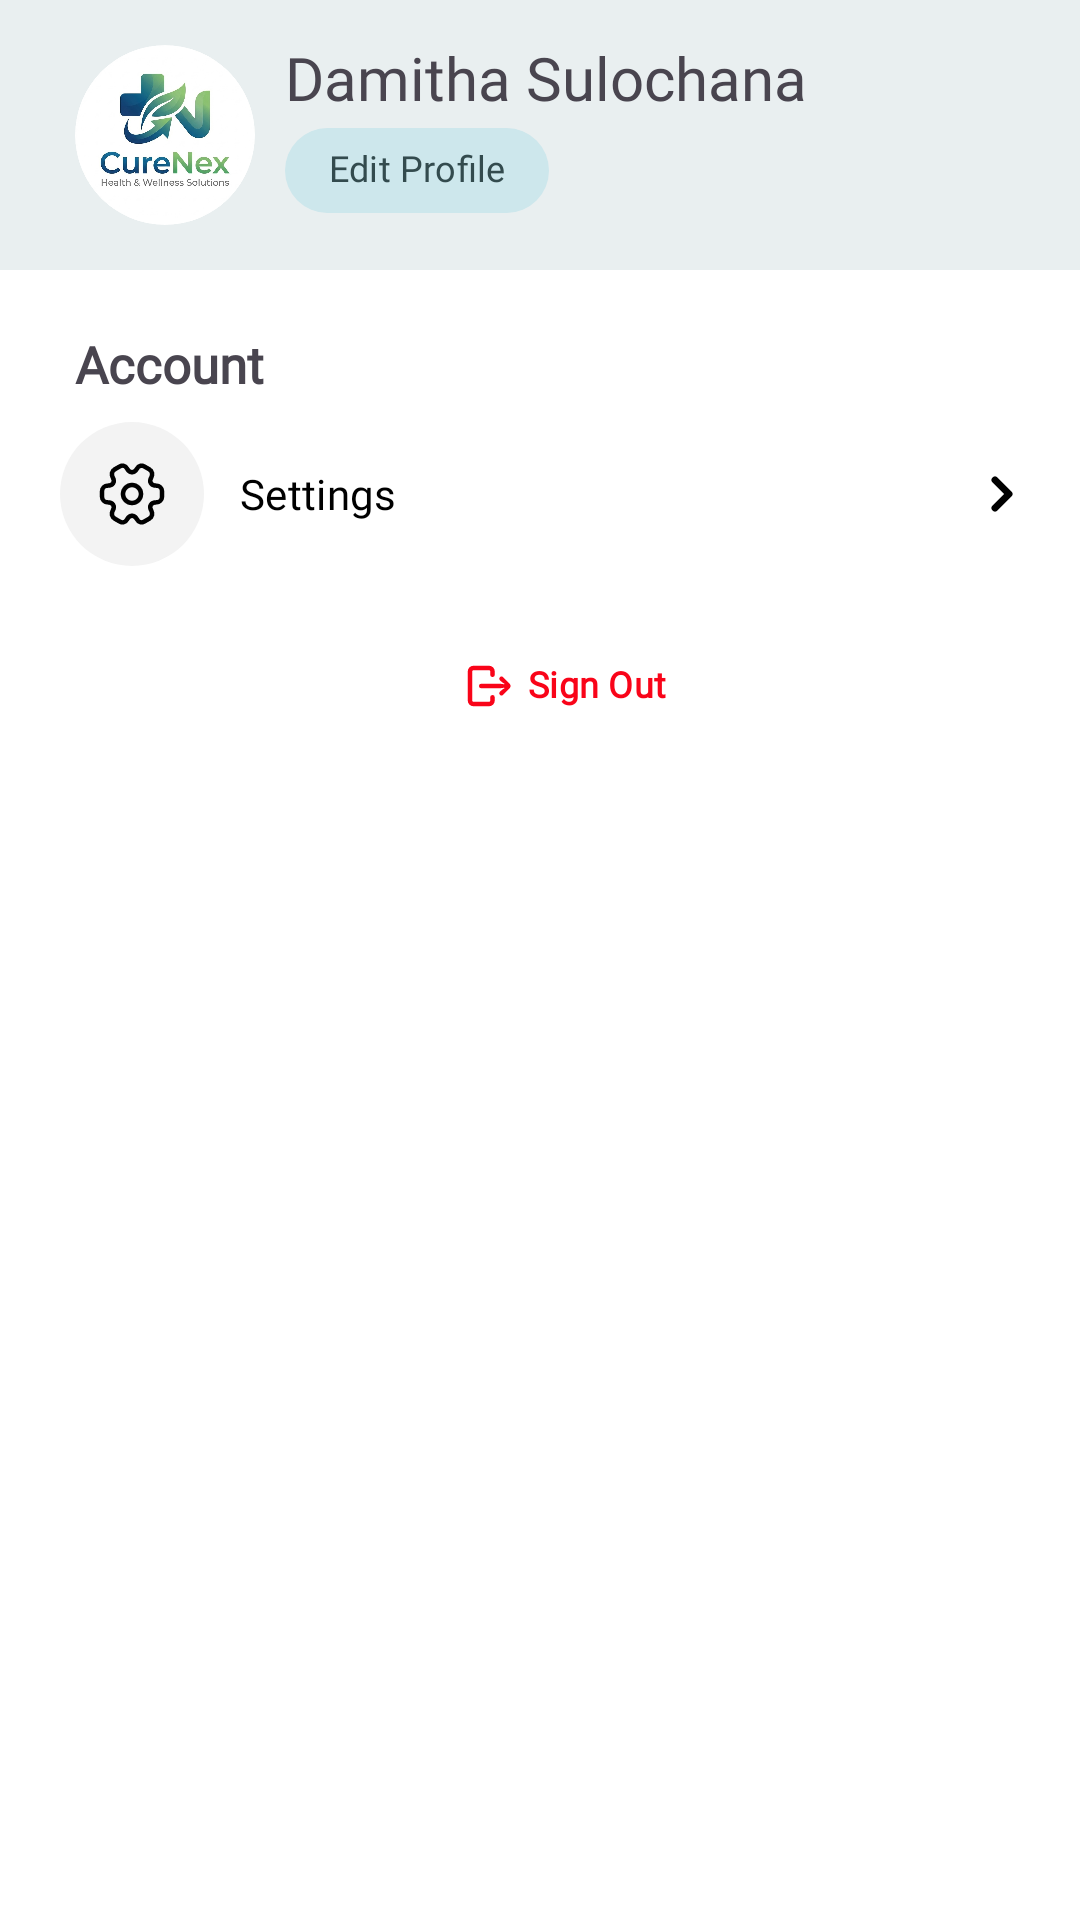

Produce the Android XML layout that renders to this screen, including the resource entries it uses.
<!-- AndroidManifest.xml: application theme Theme.CureNex -->
<!-- res/layout/fragment_account.xml -->
<?xml version="1.0" encoding="utf-8"?>
<LinearLayout xmlns:android="http://schemas.android.com/apk/res/android"
    xmlns:app="http://schemas.android.com/apk/res-auto"
    xmlns:tools="http://schemas.android.com/tools"
    android:layout_width="match_parent"
    android:layout_height="match_parent"
    android:orientation="vertical"
    tools:context=".fragment.AccountFragment">
    <com.facebook.shimmer.ShimmerFrameLayout
        android:id="@+id/shimmer_listing_view_container"
        android:layout_width="match_parent"
        android:layout_height="wrap_content"
        android:visibility="gone"
        app:shimmer_auto_start="true">

        <LinearLayout
            android:layout_width="match_parent"
            android:layout_height="match_parent"
            android:orientation="vertical">

            <include layout="@layout/item_account_skeleton" />

        </LinearLayout>
    </com.facebook.shimmer.ShimmerFrameLayout>

    <androidx.constraintlayout.widget.ConstraintLayout
        android:layout_width="match_parent"
        android:layout_height="match_parent"
        android:visibility="visible"
        android:id="@+id/account_main">

         <androidx.cardview.widget.CardView
            android:id="@+id/accountProfileCard"
            android:layout_width="match_parent"
            android:layout_height="wrap_content"
            android:layout_marginBottom="@dimen/margin_25"
            app:layout_constraintEnd_toEndOf="parent"
            app:layout_constraintStart_toStartOf="parent"
            app:layout_constraintTop_toTopOf="parent"
            style="@style/Widget.Material3.CardView.Outlined"
            app:cardBackgroundColor="@color/md_theme_surfaceContainer">
            <LinearLayout
                android:paddingHorizontal="25dp"
                android:paddingVertical="15dp"
                android:id="@+id/accountProfileLayout"
                android:layout_width="match_parent"
                android:layout_height="wrap_content"
                android:orientation="horizontal"
                >

                <com.google.android.material.imageview.ShapeableImageView
                    app:shapeAppearanceOverlay="@style/CircleImage"
                    android:id="@+id/account_user_image"
                    android:layout_width="60dp"
                    android:layout_height="60dp"
                    android:src="@drawable/curenexlogo" />

                <LinearLayout
                    android:layout_width="match_parent"
                    android:layout_height="match_parent"
                    android:orientation="vertical">

                    <TextView
                        android:id="@+id/account_user_name"
                        android:layout_width="match_parent"
                        android:layout_height="wrap_content"
                        android:fontFamily="@font/poppins"
                        android:includeFontPadding="false"
                        android:paddingLeft="@dimen/edit_text_padding"
                        android:text="Damitha Sulochana"
                        android:textSize="20sp" />

                    <com.google.android.material.button.MaterialButton
                        style="@style/Widget.Material3.Button.TonalButton"
                        android:id="@+id/account_edit_profile_btn"
                        android:includeFontPadding="false"
                        android:padding="0dp"
                        android:layout_width="wrap_content"
                        android:layout_height="wrap_content"
                        android:layout_marginLeft="@dimen/small_margin_vertical"
                        android:fontFamily="@font/poppins"
                        android:text="Edit Profile"
                        android:textAlignment="center"
                        android:textSize="@dimen/small_font_size" />
                </LinearLayout>
            </LinearLayout>
        </androidx.cardview.widget.CardView>

        
        
        
        
        
        
        
        

        <TextView
            android:id="@+id/accountText"
            android:layout_width="wrap_content"
            android:layout_height="wrap_content"
            android:layout_marginHorizontal="@dimen/margin_25"
            android:layout_marginTop="@dimen/default_margin_vertical"
            android:fontFamily="@font/poppins"
            android:text="Account"
            android:textSize="@dimen/medium_font_size"
            android:textStyle="bold"
            app:layout_constraintStart_toStartOf="parent"
            app:layout_constraintTop_toBottomOf="@+id/accountProfileCard" />
        <androidx.core.widget.NestedScrollView
            android:id="@+id/nestedScrollView"
            android:layout_width="match_parent"
            android:layout_height="0dp"
            android:fillViewport="true"
            app:layout_constraintTop_toBottomOf="@+id/accountText"
            app:layout_constraintBottom_toBottomOf="parent"
            app:layout_constraintStart_toStartOf="parent"
            app:layout_constraintEnd_toEndOf="parent">

            <LinearLayout
                android:id="@+id/linearLayout"
                android:layout_width="match_parent"
                android:layout_height="wrap_content"
                android:orientation="vertical">

                <com.google.android.material.button.MaterialButton
                    android:id="@+id/accountSettingsBtn"
                    style="@style/Widget.Material3.Button.TextButton"
                    android:layout_width="match_parent"
                    android:paddingStart="20dp"
                    android:layout_height="wrap_content"
                    android:drawableLeft="@drawable/ic_settings_rounded"
                    android:drawableRight="@drawable/rightsmallarrow"
                    android:fontFamily="@font/poppins"
                    android:insetTop="0dp"
                    android:insetBottom="0dp"
                    android:minHeight="0dp"
                    android:paddingVertical="@dimen/medium_padding"
                    android:text="Settings"
                    android:textAlignment="viewStart"
                    android:textColor="?attr/textColorCustom"
                    app:cornerRadius="0dp"
                    app:iconPadding="@dimen/icon_padding" />

                <com.google.android.material.button.MaterialButton
                    android:id="@+id/account_btn_sign_out"
                    style="@style/Widget.Material3.Button.TextButton.Dialog"
                    android:layout_width="wrap_content"
                    android:layout_height="wrap_content"
                    android:layout_marginHorizontal="@dimen/layout_margin"
                    android:layout_marginTop="8dp"
                    android:fontFamily="@font/poppins"
                    android:includeFontPadding="false"
                    android:text="Sign Out"
                    android:textColor="@color/red"
                    android:layout_gravity="center_horizontal"
                    android:textSize="@dimen/small_font_size"
                    android:textStyle="bold"
                    app:icon="@drawable/signouticon"
                    app:iconGravity="textStart"
                    app:iconTint="@color/red" />
            </LinearLayout>

        </androidx.core.widget.NestedScrollView>

    </androidx.constraintlayout.widget.ConstraintLayout>
</LinearLayout>
<!-- res/layout/item_account_skeleton.xml (included above) -->
<?xml version="1.0" encoding="utf-8"?>
<LinearLayout xmlns:android="http://schemas.android.com/apk/res/android"
    xmlns:app="http://schemas.android.com/apk/res-auto"
    android:layout_width="match_parent"
    android:layout_height="match_parent"
    android:orientation="vertical"
    android:padding="20dp">

    <LinearLayout
        android:layout_width="match_parent"
        android:layout_height="wrap_content"
        android:gravity="center_vertical"
        android:orientation="horizontal">

        <androidx.cardview.widget.CardView
            android:layout_width="60dp"
            android:layout_height="60dp"
            app:cardBackgroundColor="@color/skeleton_background"
            app:cardCornerRadius="30dp"
            app:cardElevation="0dp" />

        <LinearLayout
            android:layout_width="wrap_content"
            android:layout_height="wrap_content"
            android:layout_marginStart="15dp"
            android:orientation="vertical">

            <View
                android:layout_width="150dp"
                android:layout_height="20dp"
                android:background="@color/skeleton_background" />

            <View
                android:layout_width="80dp"
                android:layout_height="14dp"
                android:layout_marginTop="8dp"
                android:background="@color/skeleton_background" />
        </LinearLayout>
    </LinearLayout>

    <View
        android:layout_width="100dp"
        android:layout_height="18dp"
        android:layout_marginTop="40dp"
        android:layout_marginBottom="20dp"
        android:background="@color/skeleton_background" />

    <LinearLayout
        android:layout_width="match_parent"
        android:layout_height="60dp"
        android:gravity="center_vertical"
        android:orientation="horizontal">

        <androidx.cardview.widget.CardView
            android:layout_width="45dp"
            android:layout_height="45dp"
            app:cardBackgroundColor="@color/skeleton_background"
            app:cardCornerRadius="22.5dp"
            app:cardElevation="0dp" />

        <View
            android:layout_width="120dp"
            android:layout_height="16dp"
            android:layout_marginStart="15dp"
            android:background="@color/skeleton_background" />
    </LinearLayout>

    <LinearLayout
        android:layout_width="match_parent"
        android:layout_height="60dp"
        android:layout_marginTop="10dp"
        android:gravity="center_vertical"
        android:orientation="horizontal">

        <androidx.cardview.widget.CardView
            android:layout_width="45dp"
            android:layout_height="45dp"
            app:cardBackgroundColor="@color/skeleton_background"
            app:cardCornerRadius="22.5dp"
            app:cardElevation="0dp" />

        <View
            android:layout_width="100dp"
            android:layout_height="16dp"
            android:layout_marginStart="15dp"
            android:background="@color/skeleton_background" />
    </LinearLayout>

    <LinearLayout
        android:layout_width="match_parent"
        android:layout_height="60dp"
        android:layout_marginTop="10dp"
        android:gravity="center_vertical"
        android:orientation="horizontal">

        <androidx.cardview.widget.CardView
            android:layout_width="45dp"
            android:layout_height="45dp"
            app:cardBackgroundColor="@color/skeleton_background"
            app:cardCornerRadius="22.5dp"
            app:cardElevation="0dp" />

        <View
            android:layout_width="110dp"
            android:layout_height="16dp"
            android:layout_marginStart="15dp"
            android:background="@color/skeleton_background" />
    </LinearLayout>

    <View
        android:layout_width="100dp"
        android:layout_height="20dp"
        android:layout_gravity="center_horizontal"
        android:layout_marginTop="40dp"
        android:background="@color/skeleton_background" />

</LinearLayout>
<!-- resources referenced by this layout -->
<resources>
  <color name="input_icon_color">#A19DA3</color>
  <color name="md_theme_surfaceContainer">#E9EFF0</color>
  <color name="red">#f90419</color>
  <color name="skeleton_background">#2A2A2A</color>
  <dimen name="default_margin_vertical">20dp</dimen>
  <dimen name="edit_text_padding">10dp</dimen>
  <dimen name="icon_padding">12dp</dimen>
  <dimen name="layout_margin">15dp</dimen>
  <dimen name="margin_25">25dp</dimen>
  <dimen name="medium_font_size">17sp</dimen>
  <dimen name="medium_padding">8dp</dimen>
  <dimen name="small_font_size">12sp</dimen>
  <dimen name="small_margin_vertical">10dp</dimen>
  <style name="CircleImage">
          <item name="cornerFamily">rounded</item>
          <item name="cornerSize">50%</item>
      </style>
  <dimen name="icon_round_size">12dp</dimen>
  <dimen name="default_icon_width">28dp</dimen>
  <dimen name="default_icon_height">28dp</dimen>
  <color name="md_theme_primary">#006973</color>
  <color name="md_theme_onPrimary">#FFFFFF</color>
  <color name="md_theme_primaryContainer">#9EF0FC</color>
  <color name="md_theme_onPrimaryContainer">#004F57</color>
  <color name="md_theme_secondary">#4A6266</color>
  <color name="md_theme_onSecondary">#FFFFFF</color>
  <color name="md_theme_secondaryContainer">#CDE7EC</color>
  <color name="md_theme_onSecondaryContainer">#334B4E</color>
  <color name="md_theme_tertiary">#525E7D</color>
  <color name="md_theme_onTertiary">#FFFFFF</color>
  <color name="md_theme_tertiaryContainer">#D9E2FF</color>
  <color name="md_theme_onTertiaryContainer">#3A4664</color>
  <color name="md_theme_error">#BA1A1A</color>
  <color name="md_theme_onError">#FFFFFF</color>
  <color name="md_theme_errorContainer">#FFDAD6</color>
  <color name="md_theme_onErrorContainer">#93000A</color>
  <color name="md_theme_background">#F5FAFB</color>
  <color name="md_theme_onBackground">#171D1E</color>
  <color name="md_theme_surface">#F5FAFB</color>
  <color name="md_theme_onSurface">#171D1E</color>
  <color name="md_theme_surfaceVariant">#DBE4E6</color>
  <color name="md_theme_onSurfaceVariant">#3F484A</color>
  <color name="md_theme_outline">#6F797A</color>
  <color name="md_theme_outlineVariant">#BFC8CA</color>
  <color name="md_theme_inverseSurface">#2B3132</color>
  <color name="md_theme_inverseOnSurface">#ECF2F3</color>
  <color name="md_theme_inversePrimary">#81D3DF</color>
  <color name="md_theme_primaryFixed">#9EF0FC</color>
  <color name="md_theme_onPrimaryFixed">#001F23</color>
  <color name="md_theme_primaryFixedDim">#81D3DF</color>
  <color name="md_theme_onPrimaryFixedVariant">#004F57</color>
  <color name="md_theme_secondaryFixed">#CDE7EC</color>
  <color name="md_theme_onSecondaryFixed">#051F22</color>
  <color name="md_theme_secondaryFixedDim">#B1CBD0</color>
  <color name="md_theme_onSecondaryFixedVariant">#334B4E</color>
  <color name="md_theme_tertiaryFixed">#D9E2FF</color>
  <color name="md_theme_onTertiaryFixed">#0D1B37</color>
  <color name="md_theme_tertiaryFixedDim">#BAC6EA</color>
  <color name="md_theme_onTertiaryFixedVariant">#3A4664</color>
  <color name="md_theme_surfaceDim">#D5DBDC</color>
  <color name="md_theme_surfaceBright">#F5FAFB</color>
  <color name="md_theme_surfaceContainerLowest">#FFFFFF</color>
  <color name="md_theme_surfaceContainerLow">#EFF5F6</color>
  <color name="md_theme_surfaceContainerHigh">#E3E9EA</color>
  <color name="md_theme_surfaceContainerHighest">#DEE3E4</color>
  <color name="white">#FFFFFFFF</color>
  <color name="light_text_input_background">#F4F4F4</color>
  <color name="black">#FF000000</color>
  <color name="light_main_variant">#F3F3F3</color>
  <color name="light_start_color">#FFFFFF</color>
  <color name="light_middle_color">#F4F4F4</color>
  <color name="light_last_color">#EFF1F2</color>
  <color name="stroke_color">#EFEFEF</color>
  <color name="light_white">#F4F3F3</color>
  <dimen name="edit_text_icon_width">24dp</dimen>
  <dimen name="edit_text_icon_height">24dp</dimen>
</resources>
